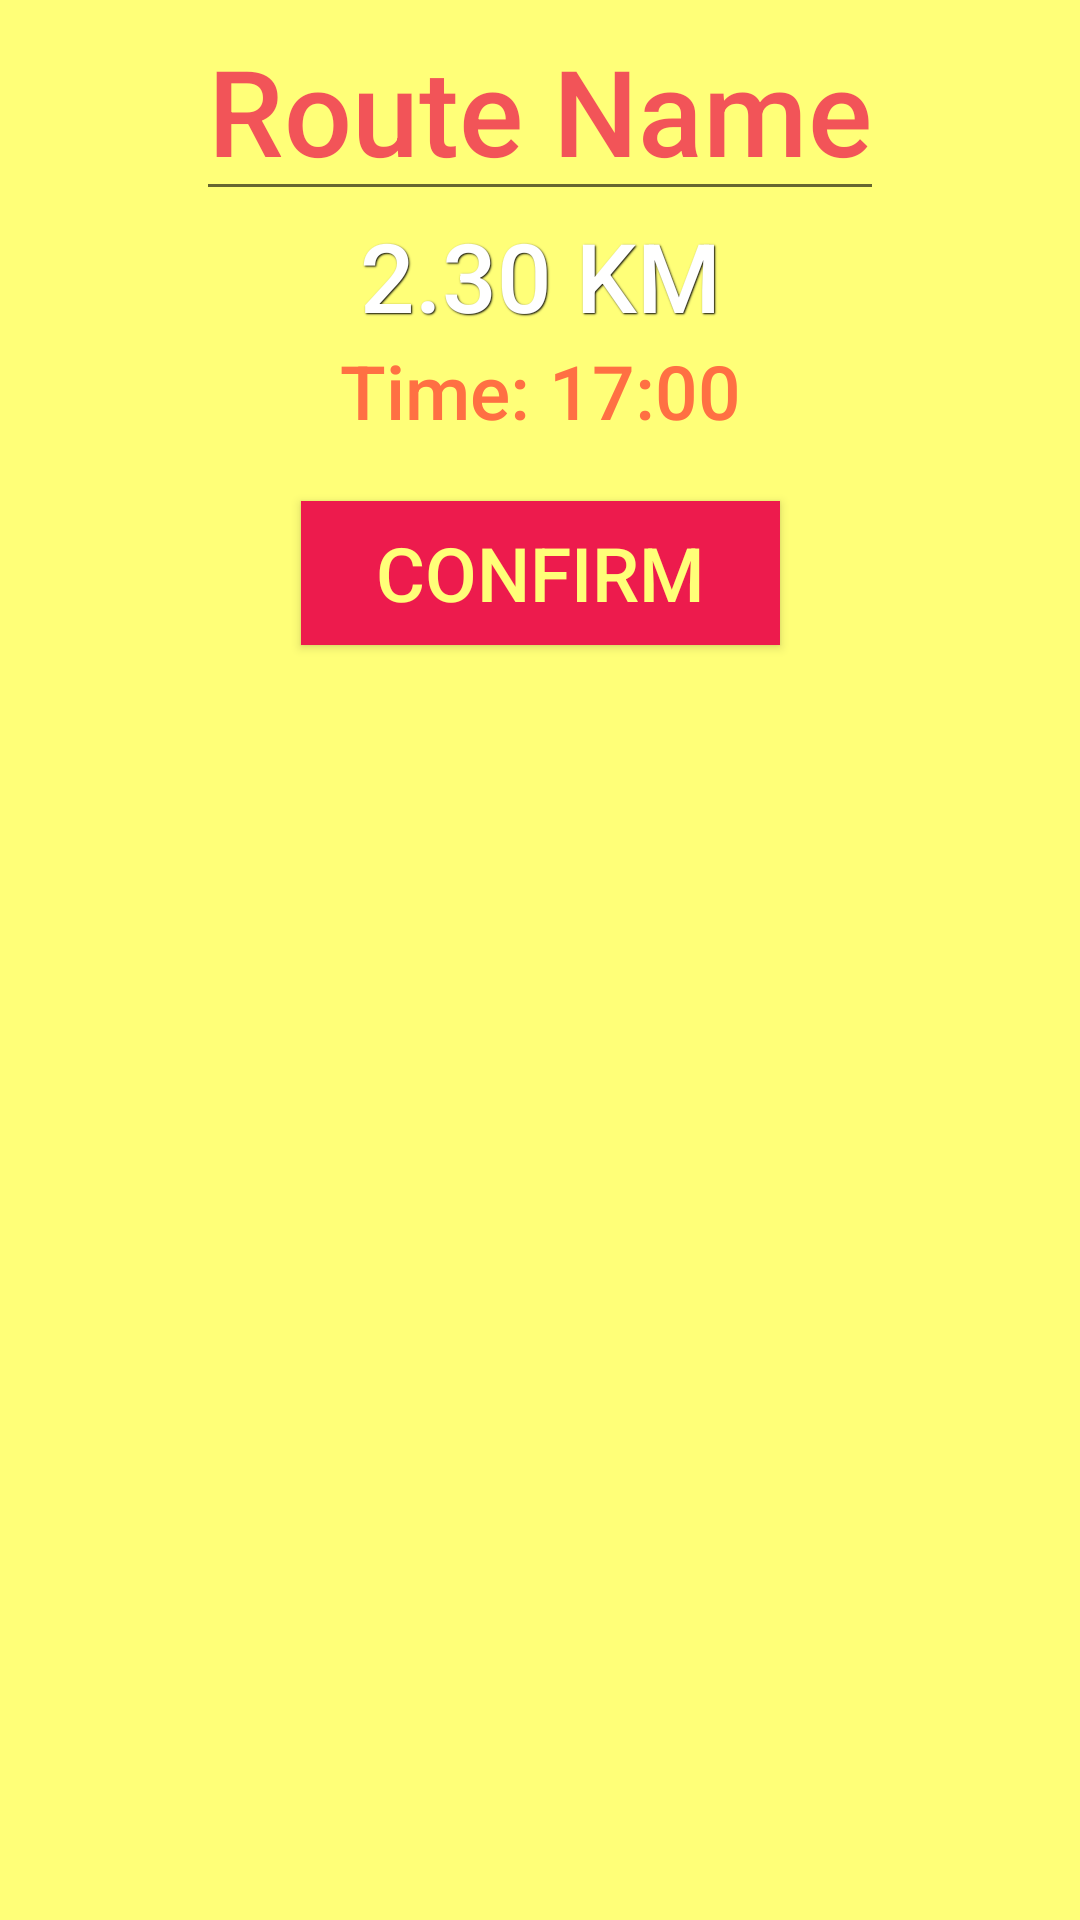

This screen was rendered from an Android layout file. Write that file and the resources it references.
<!-- AndroidManifest.xml: application theme AppTheme -->
<!-- res/layout/fragment_completed_run.xml -->
<?xml version="1.0" encoding="utf-8"?>
<androidx.constraintlayout.widget.ConstraintLayout xmlns:android="http://schemas.android.com/apk/res/android"
    xmlns:app="http://schemas.android.com/apk/res-auto"
    xmlns:tools="http://schemas.android.com/tools"
    android:layout_width="match_parent"
    android:layout_height="match_parent"
    tools:context=".CompletedRunFragment"
    android:background="@color/colorAccent">

    <EditText
        android:id="@+id/routeNameEdit"
        android:textColor="@color/colorPrimary"
        android:layout_width="wrap_content"
        android:layout_height="wrap_content"
        android:layout_gravity="center|top"
        android:fontFamily="sans-serif-medium"
        android:textSize="40sp"
        android:hint="@string/routeName"
        android:textColorHint="@color/colorPrimaryFade"
        android:maxLength="10"
        android:maxLines="1"
        android:gravity="center"
        app:layout_constraintEnd_toEndOf="parent"
        app:layout_constraintStart_toStartOf="parent"
        app:layout_constraintTop_toTopOf="parent"/>

    <TextView
        android:id="@+id/routeLengthText"
        android:layout_width="wrap_content"
        android:layout_height="wrap_content"
        android:fontFamily="sans-serif-medium"
        android:shadowColor="@color/black"
        android:shadowDx="0.5"
        android:shadowDy="0.5"
        android:shadowRadius="1"
        android:text="@string/_2_3_km"
        android:textColor="@color/white"
        android:textSize="32sp"
        app:layout_constraintEnd_toEndOf="@+id/routeNameEdit"
        app:layout_constraintStart_toStartOf="@+id/routeNameEdit"
        app:layout_constraintTop_toBottomOf="@+id/routeNameEdit" />

    <TextView
        android:id="@+id/timeRecordedText"
        android:layout_width="wrap_content"
        android:layout_height="wrap_content"
        android:fontFamily="sans-serif-medium"
        android:text="@string/timeRecorded"
        android:textColor="@color/orange"
        android:textSize="25sp"
        app:layout_constraintEnd_toEndOf="@+id/routeLengthText"
        app:layout_constraintStart_toStartOf="@+id/routeLengthText"
        app:layout_constraintTop_toBottomOf="@+id/routeLengthText" />



    <Button
        android:id="@+id/confirmButton"
        android:layout_width="wrap_content"
        android:layout_height="wrap_content"
        android:layout_gravity="center"
        android:background="@color/colorPrimary"
        android:paddingStart="25dp"
        android:paddingEnd="25dp"
        android:layout_marginTop="20dp"
        android:text="@string/confirm"
        android:textColor="@color/colorAccent"
        android:textSize="25sp"
        app:layout_constraintEnd_toEndOf="@+id/timeRecordedText"
        app:layout_constraintStart_toStartOf="@+id/timeRecordedText"
        app:layout_constraintTop_toBottomOf="@+id/timeRecordedText" />

</androidx.constraintlayout.widget.ConstraintLayout>
<!-- resources referenced by this layout -->
<resources>
  <color name="black">#000000</color>
  <color name="colorAccent">#FFFF78</color>
  <color name="colorPrimary">#ED1B4D</color>
  <color name="colorPrimaryFade">#BFED1B4D</color>
  <color name="orange">#FF7043</color>
  <color name="white">#FFFFFF</color>
  <string name="_2_3_km">2.30 KM</string>
  <string name="confirm">Confirm</string>
  <string name="routeName">Route Name</string>
  <string name="timeRecorded">Time: 17:00</string>
  <style name="AppTheme" parent="Theme.AppCompat.Light.DarkActionBar">
          
          <item name="colorPrimary">@color/colorPrimary</item>
          <item name="colorPrimaryDark">@color/colorPrimaryDark</item>
          <item name="colorAccent">@color/colorAccent</item>
      </style>
  <color name="colorPrimaryDark">#ED1B4D</color>
</resources>
